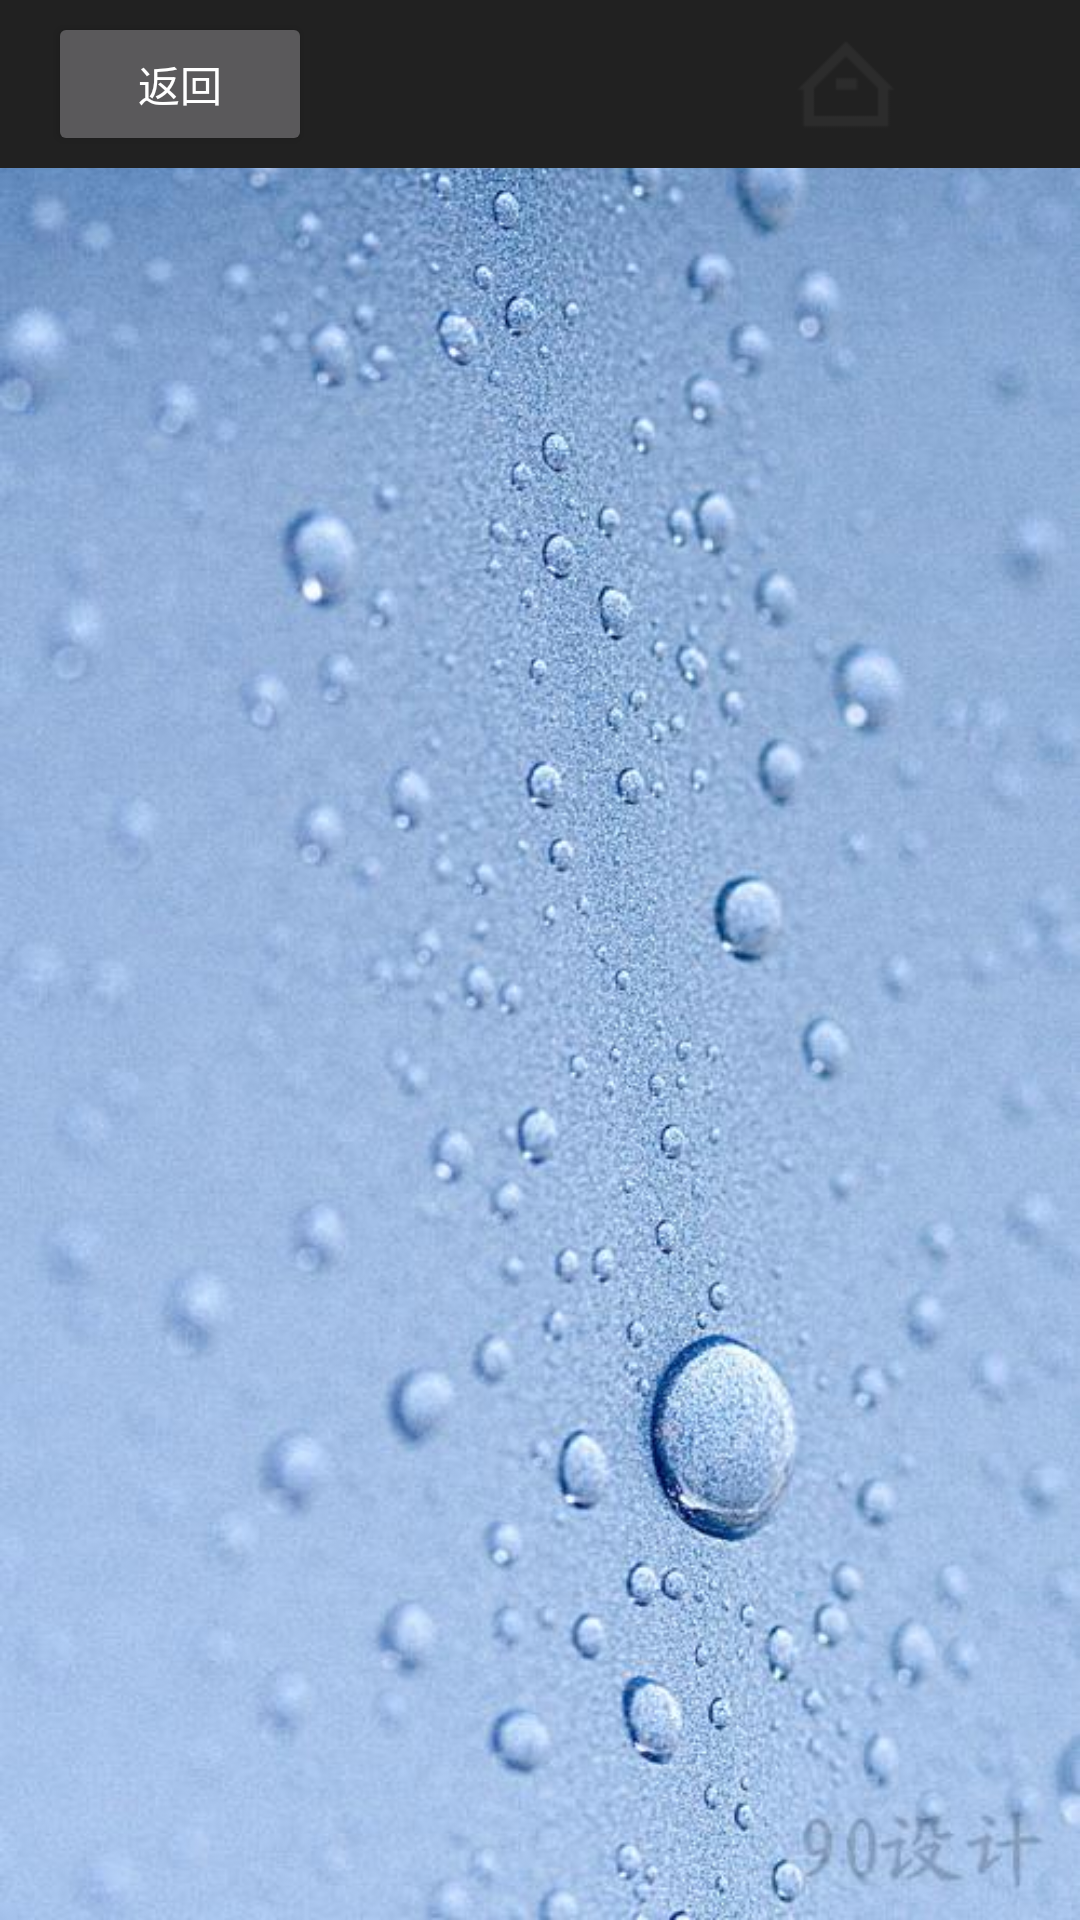

Reconstruct the res/layout file that produces this screen, plus the resources it refers to.
<!-- AndroidManifest.xml: application theme AppTheme -->
<!-- res/layout/fragment_g2.xml -->
<?xml version="1.0" encoding="utf-8"?>
<android.support.v4.widget.DrawerLayout
    xmlns:android="http://schemas.android.com/apk/res/android"
    xmlns:app="http://schemas.android.com/apk/res-auto"
    android:background="@mipmap/jibu"
    android:layout_width="match_parent"
    android:layout_height="match_parent">

    <FrameLayout
        android:layout_width="match_parent"
        android:layout_height="match_parent">
        <LinearLayout
            android:orientation="vertical"
            android:layout_width="match_parent"
            android:layout_height="match_parent">
        <android.support.v7.widget.Toolbar
            android:id="@+id/toolbar"
            android:layout_width="match_parent"
            android:layout_height="?attr/actionBarSize"
            android:background="?attr/colorPrimary"
            android:theme="@style/ThemeOverlay.AppCompat.Dark.ActionBar"
            app:popupTheme="@style/ThemeOverlay.AppCompat.Light">
            <Button
                android:layout_width="wrap_content"
                android:layout_height="wrap_content"
                android:text="返回"
                android:id="@+id/cai2"/>
            <TextView
                android:layout_width="wrap_content"
                android:layout_height="wrap_content"
                android:text="                                               "
                android:drawableRight="@mipmap/fang"/>
        </android.support.v7.widget.Toolbar>
        </LinearLayout>
    </FrameLayout>

    <android.support.design.widget.NavigationView
        android:id="@+id/nav_view2"
        android:layout_width="match_parent"
        android:layout_height="match_parent"
        android:layout_gravity="start"
        app:menu="@menu/nav_menu"
        app:headerLayout="@layout/nav_header">
    </android.support.design.widget.NavigationView>
</android.support.v4.widget.DrawerLayout>
<!-- res/layout/nav_header.xml (included above) -->
<?xml version="1.0" encoding="utf-8"?>
<RelativeLayout
    xmlns:android="http://schemas.android.com/apk/res/android" android:layout_width="match_parent"
    android:layout_height="180dp"
    android:padding="10dp"
    android:background="@mipmap/userbk">
    <de.hdodenhof.circleimageview.CircleImageView
        android:id="@+id/icon_image"
        android:layout_width="70dp"
        android:layout_height="70dp"
        android:src="@mipmap/wuhong"
        android:layout_centerInParent="true"/>
    <TextView
        android:id="@+id/mail"
        android:layout_width="wrap_content"
        android:layout_height="wrap_content"
        android:layout_alignParentBottom="true"
        android:text="点击下方按钮查看相关内容"
        android:textColor="@color/lanse"
        android:textSize="16sp"/>
    <TextView
        android:id="@+id/username"
        android:layout_width="wrap_content"
        android:layout_height="wrap_content"
        android:layout_above="@+id/mail"
        android:text="欢迎进入"
        android:textColor="@color/lanse"
        android:textSize="16sp" />

</RelativeLayout>
<!-- resources referenced by this layout -->
<resources>
  <color name="lanse">#303F9F</color>
  <!-- mipmap fang: png bitmap (mipmap-hdpi, 574 bytes) -->
  <!-- mipmap jibu: jpg bitmap (mipmap-xxhdpi, 68327 bytes) -->
  <!-- mipmap userbk: jpg bitmap (mipmap-hdpi, 20907 bytes) -->
  <!-- mipmap wuhong: jpg bitmap (mipmap-hdpi, 82137 bytes) -->
  <style name="AppTheme" parent="Theme.AppCompat.Light.DarkActionBar">
  
      </style>
</resources>
